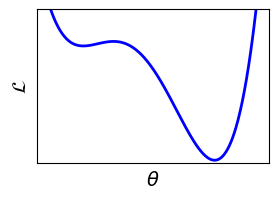

The script that saved this image:
import numpy as np
import matplotlib.pyplot as plt

# Define the function with adjusted quadratic term coefficient
def objective_function(x):
    return 0.2 * (x**4) - 0.3 * (x + 1.4)**3 - 0.5 * (x**2) + 0.6 * x + 10

# Generate x values with the updated range
x = np.linspace(-2.5, 4.25, 500)

# Compute y values
y = objective_function(x)

width_inch = 3
height_inch = 2  # Adjust this value as needed to maintain aspect ratio

# Create the plot
plt.figure(figsize=(width_inch, height_inch))

plt.plot(x, y, color="blue", linewidth=2)
plt.xlabel(r"$\theta$", fontsize=14)  # Label for x-axis
plt.ylabel(r"$\mathcal{L}$", fontsize=14)  # Label for y-axis
plt.xticks([])  # Remove x-axis tick marks
plt.yticks([])  # Remove y-axis tick marks
plt.grid(alpha=0.3)  # Add a light grid for better visibility
plt.ylim([-2.5, 12.5])

plt.savefig('03.3_objective.png', dpi=300, bbox_inches='tight')
plt.show()

plt.show()
